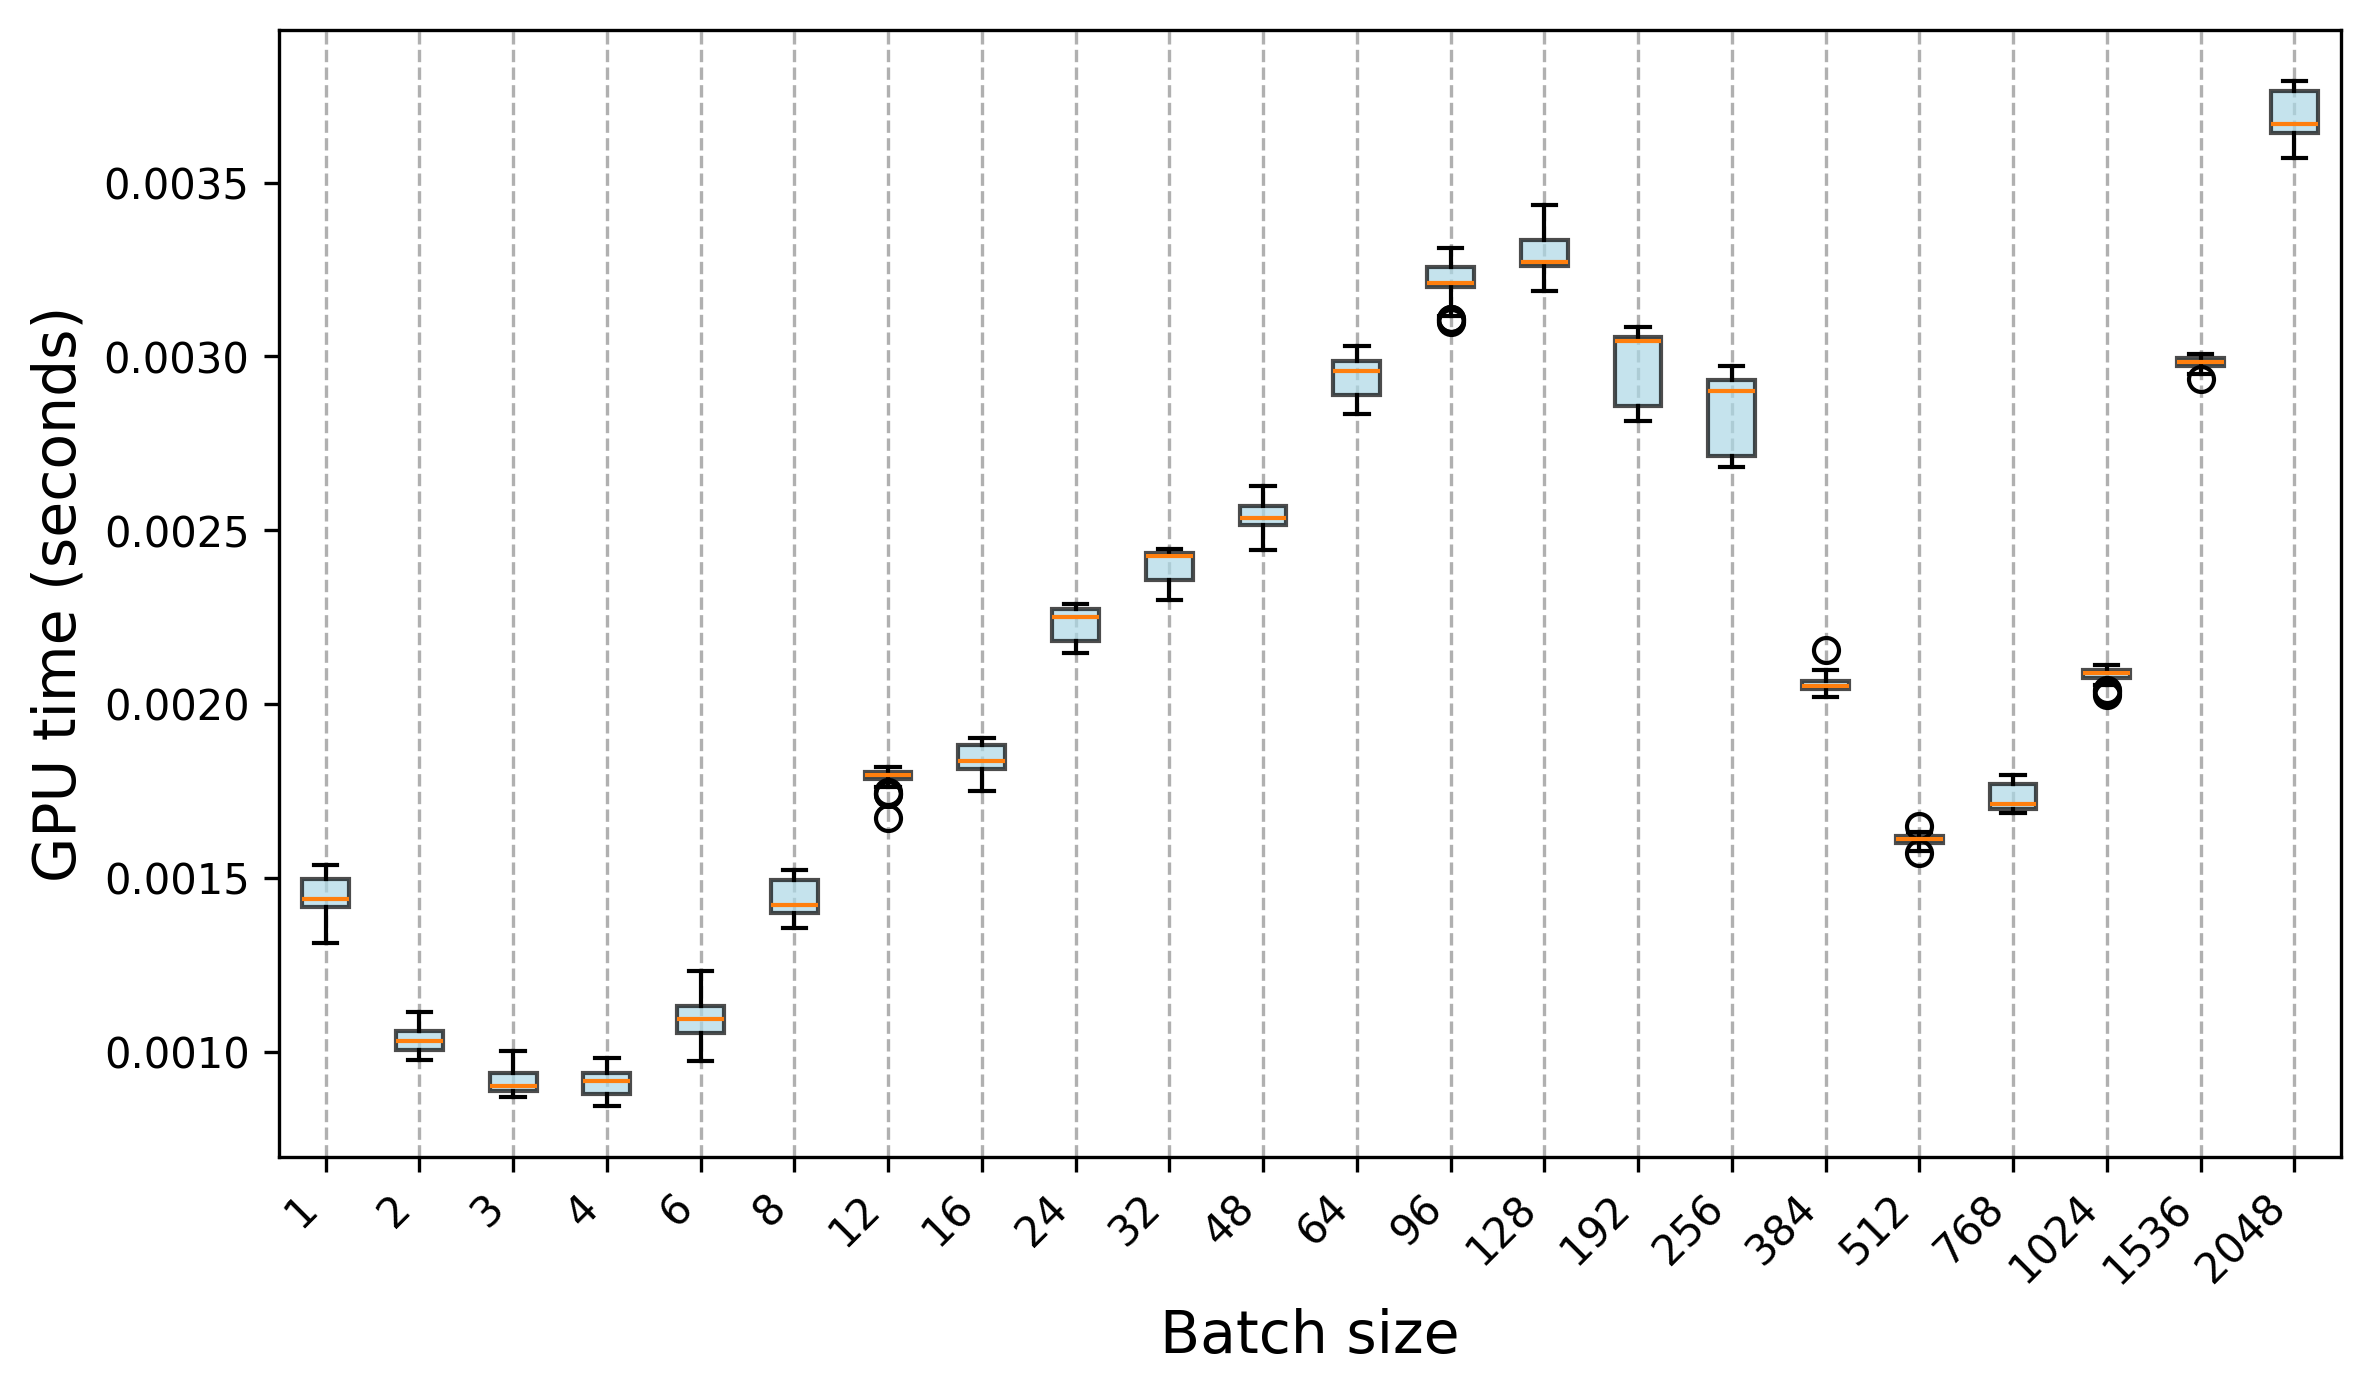

The file beside this chart, header and first rows:
Trial, 1, 2, 3, 4, 6, 8, 12, 16, 24, 32, 48, 64, 96, 128, 192, 256, 384, 512, 768, 1024, 1536, 2048
0, 0.001416, 0.001061, 0.000917, 0.000935, 0.001091, 0.001494, 0.001782, 0.001873, 0.002272, 0.002428, 0.002492, 0.002983, 0.003294, 0.003318, 0.003064, 0.002917, 0.002097, 0.001631, 0.001698, 0.002073, 0.003005, 0.003766
1, 0.001511, 0.00099, 0.0009, 0.000878, 0.001108, 0.001433, 0.001674, 0.001872, 0.002257, 0.002443, 0.002443, 0.002919, 0.003109, 0.003355, 0.003047, 0.002931, 0.002043, 0.001621, 0.001705, 0.002099, 0.003, 0.003761
2, 0.001314, 0.001011, 0.000887, 0.000881, 0.000983, 0.00143, 0.001819, 0.001904, 0.002275, 0.002436, 0.002512, 0.003007, 0.003201, 0.003329, 0.003051, 0.002935, 0.002068, 0.001606, 0.001717, 0.002087, 0.002996, 0.00376
3, 0.001493, 0.001087, 0.000897, 0.000871, 0.001055, 0.001431, 0.001791, 0.001904, 0.002282, 0.002432, 0.002506, 0.002918, 0.003103, 0.00334, 0.003078, 0.002951, 0.002047, 0.001616, 0.001713, 0.002095, 0.00296, 0.003766
4, 0.001451, 0.000982, 0.000894, 0.000879, 0.001054, 0.001402, 0.001762, 0.001895, 0.002284, 0.002441, 0.002516, 0.003003, 0.003212, 0.003344, 0.003052, 0.002933, 0.002081, 0.001616, 0.001697, 0.002091, 0.002987, 0.003792
5, 0.001436, 0.001017, 0.000889, 0.000872, 0.001106, 0.001417, 0.001805, 0.001887, 0.002264, 0.002443, 0.002532, 0.002897, 0.003115, 0.003344, 0.003066, 0.002932, 0.002095, 0.00161, 0.001707, 0.002094, 0.002981, 0.003765
6, 0.001384, 0.000988, 0.000881, 0.000881, 0.00101, 0.001422, 0.001742, 0.00189, 0.002279, 0.00244, 0.002506, 0.003011, 0.0032, 0.003327, 0.003071, 0.002972, 0.002076, 0.001583, 0.001708, 0.002077, 0.002992, 0.003761
7, 0.001439, 0.000988, 0.000888, 0.000893, 0.000988, 0.001423, 0.00182, 0.001893, 0.002282, 0.002447, 0.002514, 0.002903, 0.003109, 0.003334, 0.003067, 0.002964, 0.002055, 0.001624, 0.001718, 0.002096, 0.002979, 0.003707
8, 0.001395, 0.001029, 0.000916, 0.000885, 0.001136, 0.001412, 0.001743, 0.001897, 0.002287, 0.002432, 0.002509, 0.00303, 0.003203, 0.003336, 0.003054, 0.002927, 0.00205, 0.001606, 0.001726, 0.002094, 0.003006, 0.003759
9, 0.001441, 0.000984, 0.000888, 0.000895, 0.001004, 0.001423, 0.00181, 0.001889, 0.002264, 0.002435, 0.002522, 0.002914, 0.0031, 0.003343, 0.003056, 0.002932, 0.00206, 0.001601, 0.001726, 0.002086, 0.002984, 0.003774
10, 0.001424, 0.001031, 0.000952, 0.000956, 0.001098, 0.001413, 0.001789, 0.001826, 0.002239, 0.002433, 0.002628, 0.002974, 0.003304, 0.003434, 0.003031, 0.002803, 0.002157, 0.00165, 0.001693, 0.00209, 0.002967, 0.003785
11, 0.001418, 0.001115, 0.000905, 0.000947, 0.001078, 0.001385, 0.001813, 0.001751, 0.002254, 0.002437, 0.002623, 0.002979, 0.003269, 0.003262, 0.002822, 0.002692, 0.002071, 0.001583, 0.001711, 0.00209, 0.002982, 0.003624
12, 0.001411, 0.001008, 0.000997, 0.000932, 0.001092, 0.001357, 0.001795, 0.001835, 0.002147, 0.002333, 0.002545, 0.002833, 0.003223, 0.003274, 0.002944, 0.002719, 0.002066, 0.001632, 0.001687, 0.0021, 0.002968, 0.003638
13, 0.00143, 0.001008, 0.000943, 0.00095, 0.001081, 0.001396, 0.001813, 0.001773, 0.002215, 0.002408, 0.002609, 0.002958, 0.003211, 0.003277, 0.002828, 0.002713, 0.002024, 0.001581, 0.001699, 0.002089, 0.002998, 0.003675
14, 0.001441, 0.001057, 0.000894, 0.000941, 0.001053, 0.001393, 0.0018, 0.001788, 0.002248, 0.002344, 0.002527, 0.002841, 0.003214, 0.00327, 0.002815, 0.002706, 0.002046, 0.001618, 0.001687, 0.002094, 0.002997, 0.003571
15, 0.001406, 0.001005, 0.001002, 0.00092, 0.001073, 0.00139, 0.001803, 0.001786, 0.002246, 0.002418, 0.002624, 0.002958, 0.003204, 0.003264, 0.002829, 0.002681, 0.002061, 0.001579, 0.001691, 0.002086, 0.002983, 0.003662
16, 0.001409, 0.001004, 0.000922, 0.000915, 0.001051, 0.001404, 0.001811, 0.001859, 0.00224, 0.002344, 0.002533, 0.002846, 0.003197, 0.003261, 0.002825, 0.002699, 0.002059, 0.001622, 0.001701, 0.0021, 0.002981, 0.003661
17, 0.001427, 0.001042, 0.000906, 0.000924, 0.000975, 0.001369, 0.001797, 0.00178, 0.002245, 0.002398, 0.002611, 0.002971, 0.00321, 0.003267, 0.002839, 0.002709, 0.002047, 0.001572, 0.001689, 0.002076, 0.002966, 0.003657
18, 0.001424, 0.001019, 0.000884, 0.000926, 0.00099, 0.001391, 0.001793, 0.00179, 0.00227, 0.002336, 0.00253, 0.002859, 0.00321, 0.003269, 0.002817, 0.002694, 0.002053, 0.001624, 0.001693, 0.002099, 0.002987, 0.00362
19, 0.001399, 0.001006, 0.000938, 0.000933, 0.001112, 0.0014, 0.001793, 0.001773, 0.00226, 0.002399, 0.002623, 0.002972, 0.003215, 0.003271, 0.002829, 0.002687, 0.002055, 0.001587, 0.001687, 0.002086, 0.00299, 0.003652
20, 0.001464, 0.001032, 0.000922, 0.00092, 0.001119, 0.001492, 0.001747, 0.001808, 0.002282, 0.002426, 0.002588, 0.002981, 0.003288, 0.003369, 0.003084, 0.002899, 0.002075, 0.001612, 0.001778, 0.002032, 0.002974, 0.003767
21, 0.001498, 0.001089, 0.000883, 0.000983, 0.00123, 0.001524, 0.001798, 0.001837, 0.002282, 0.002415, 0.002518, 0.002886, 0.003182, 0.003237, 0.003047, 0.002866, 0.002033, 0.001613, 0.001781, 0.002025, 0.00299, 0.003637
22, 0.00152, 0.00106, 0.000874, 0.000846, 0.001234, 0.001498, 0.001802, 0.001835, 0.002161, 0.002323, 0.002563, 0.00299, 0.003312, 0.003187, 0.002935, 0.002861, 0.00204, 0.001605, 0.001797, 0.002042, 0.002948, 0.003658
23, 0.001519, 0.001096, 0.00087, 0.000883, 0.001174, 0.001503, 0.001798, 0.001831, 0.002174, 0.002304, 0.002549, 0.002895, 0.003203, 0.003229, 0.003052, 0.002883, 0.002053, 0.001616, 0.001784, 0.002054, 0.002935, 0.003654
24, 0.001486, 0.001098, 0.001001, 0.000845, 0.001169, 0.001508, 0.001797, 0.001832, 0.002163, 0.002311, 0.002571, 0.002999, 0.00329, 0.003204, 0.003043, 0.002932, 0.002051, 0.001623, 0.001774, 0.002058, 0.00299, 0.003634
25, 0.001509, 0.001055, 0.000896, 0.000982, 0.001107, 0.001496, 0.001776, 0.001826, 0.002169, 0.002419, 0.002525, 0.002866, 0.003218, 0.003227, 0.002907, 0.002924, 0.002039, 0.001618, 0.001786, 0.002037, 0.002981, 0.003725
26, 0.001523, 0.001082, 0.00094, 0.000958, 0.001132, 0.001507, 0.001783, 0.001846, 0.002183, 0.002434, 0.002566, 0.002989, 0.003303, 0.003203, 0.003045, 0.002896, 0.002026, 0.001603, 0.001785, 0.002104, 0.002969, 0.00364
27, 0.001538, 0.000978, 0.000954, 0.00096, 0.001133, 0.0015, 0.001811, 0.001855, 0.002176, 0.002429, 0.002542, 0.002872, 0.003202, 0.003232, 0.003034, 0.002904, 0.002044, 0.001612, 0.001765, 0.002114, 0.002998, 0.003779
28, 0.001525, 0.001106, 0.000886, 0.000845, 0.001142, 0.00149, 0.001791, 0.001833, 0.002173, 0.0023, 0.002562, 0.002994, 0.003285, 0.003259, 0.003081, 0.002937, 0.002021, 0.001604, 0.001787, 0.002107, 0.002999, 0.003622
29, 0.001492, 0.001048, 0.000999, 0.000844, 0.001138, 0.00151, 0.00179, 0.001838, 0.002182, 0.002429, 0.002539, 0.002887, 0.00321, 0.003278, 0.00304, 0.002918, 0.002029, 0.0016, 0.001765, 0.002114, 0.00297, 0.003648
